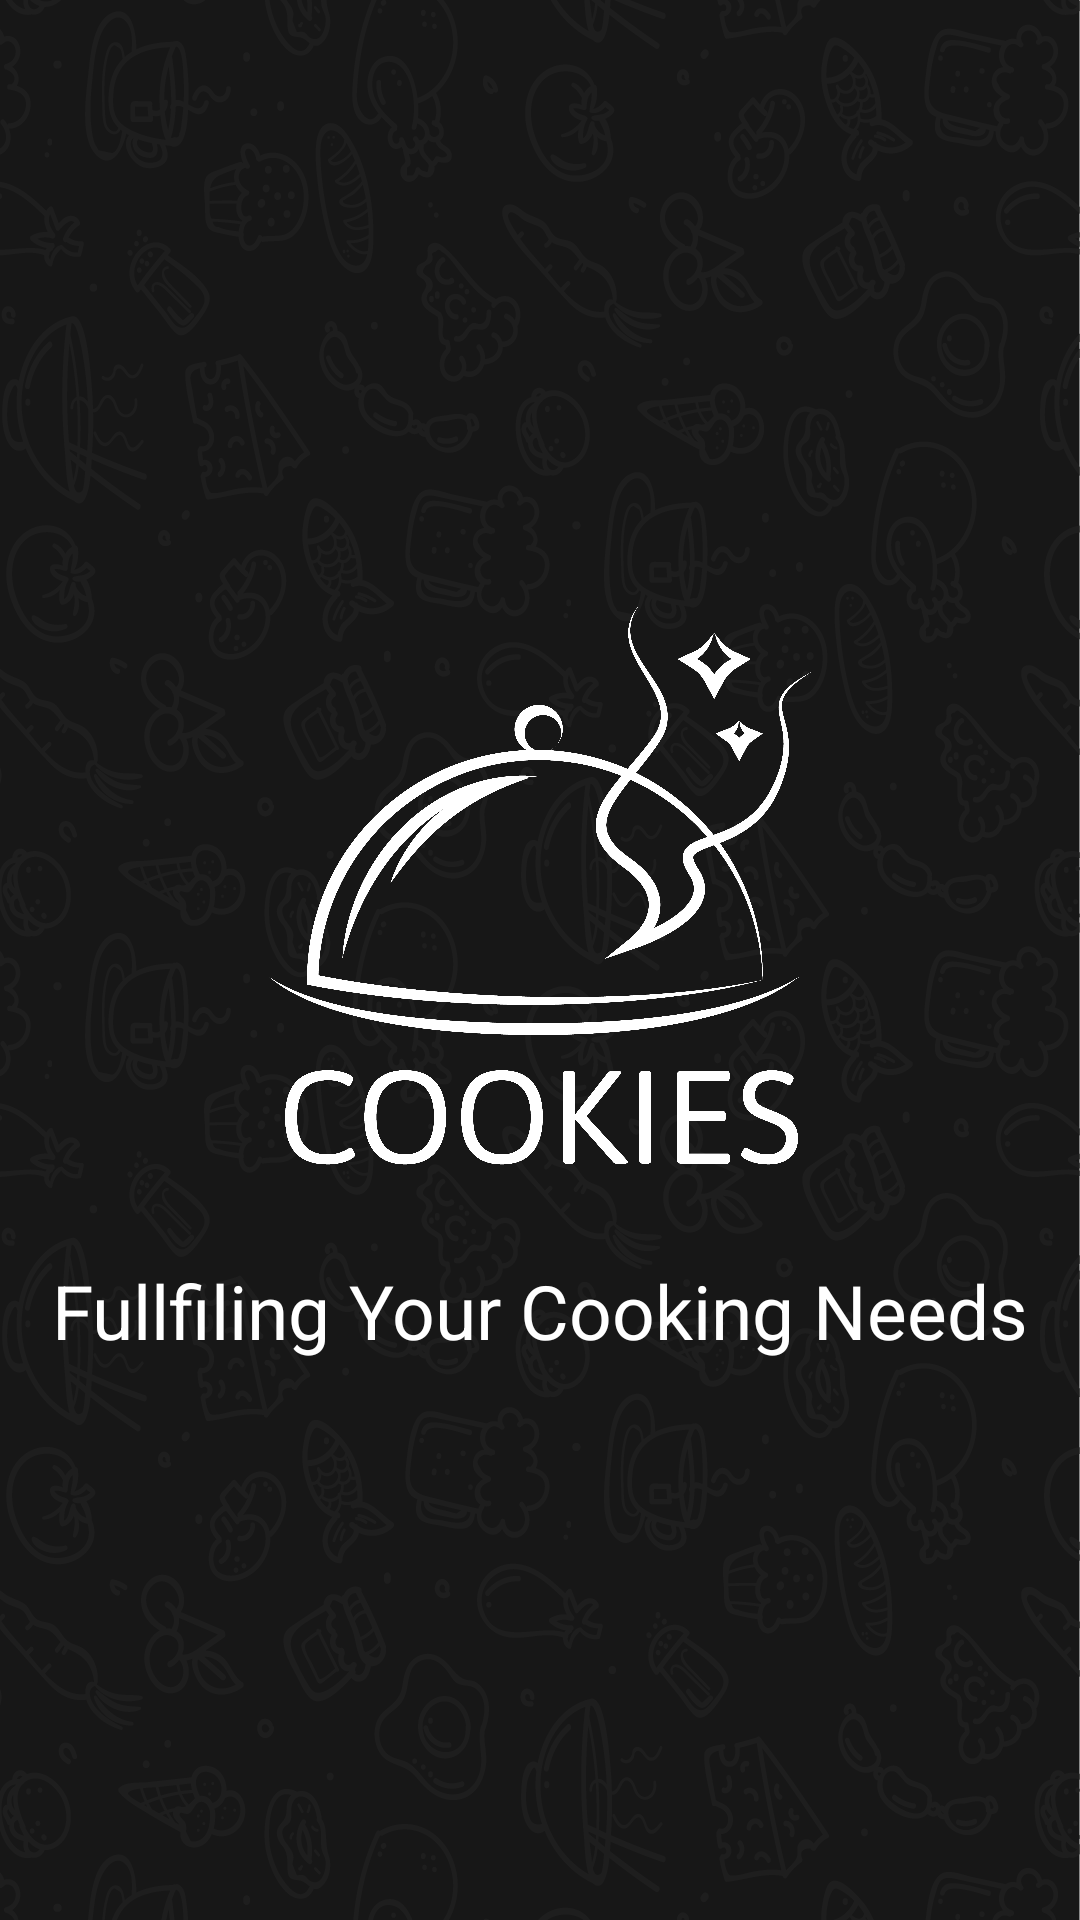

Android layout source for this screen:
<!-- AndroidManifest.xml: application theme Theme.Cookies -->
<!-- res/layout/activity_main.xml -->
<?xml version="1.0" encoding="utf-8"?>
<LinearLayout xmlns:android="http://schemas.android.com/apk/res/android"
    xmlns:app="http://schemas.android.com/apk/res-auto"
    xmlns:tools="http://schemas.android.com/tools"
    android:layout_width="match_parent"
    android:layout_height="match_parent"
    android:background="@drawable/background"
    tools:context=".MainActivity"
    android:orientation="vertical">

    <ImageView
        android:id="@+id/imageView"
        android:layout_width="200dp"
        android:layout_height="200dp"
        android:layout_gravity="center"
        android:src="@drawable/logo_cookies"
        android:layout_marginTop="200dp"/>

    <TextView
        android:layout_marginTop="20dp"
        android:layout_width="wrap_content"
        android:layout_height="wrap_content"
        android:layout_gravity="center_horizontal"
        android:text="@string/slogan"
        android:textColor="@color/white"
        android:textSize="25sp" />

</LinearLayout>
<!-- resources referenced by this layout -->
<resources>
  <color name="white">#FFFFFFFF</color>
  <!-- drawable background: png bitmap (drawable, 263877 bytes) -->
  <!-- drawable logo_cookies: png bitmap (drawable, 222548 bytes) -->
  <string name="slogan">Fullfiling Your Cooking Needs</string>
  <style name="Theme.Cookies" parent="Theme.MaterialComponents.DayNight.NoActionBar">
          
          <item name="colorPrimary">@color/purple_500</item>
          <item name="colorPrimaryVariant">@color/purple_700</item>
          <item name="colorOnPrimary">@color/white</item>
          
          <item name="colorSecondary">@color/teal_200</item>
          <item name="colorSecondaryVariant">@color/teal_700</item>
          <item name="colorOnSecondary">@color/black</item>
          
          <item name="android:statusBarColor" tools:targetApi="l">?attr/colorPrimaryVariant</item>
          
      </style>
  <color name="purple_500">#FF6200EE</color>
  <color name="purple_700">#FF3700B3</color>
  <color name="teal_200">#FF03DAC5</color>
  <color name="teal_700">#FF018786</color>
  <color name="black">#FF000000</color>
</resources>
